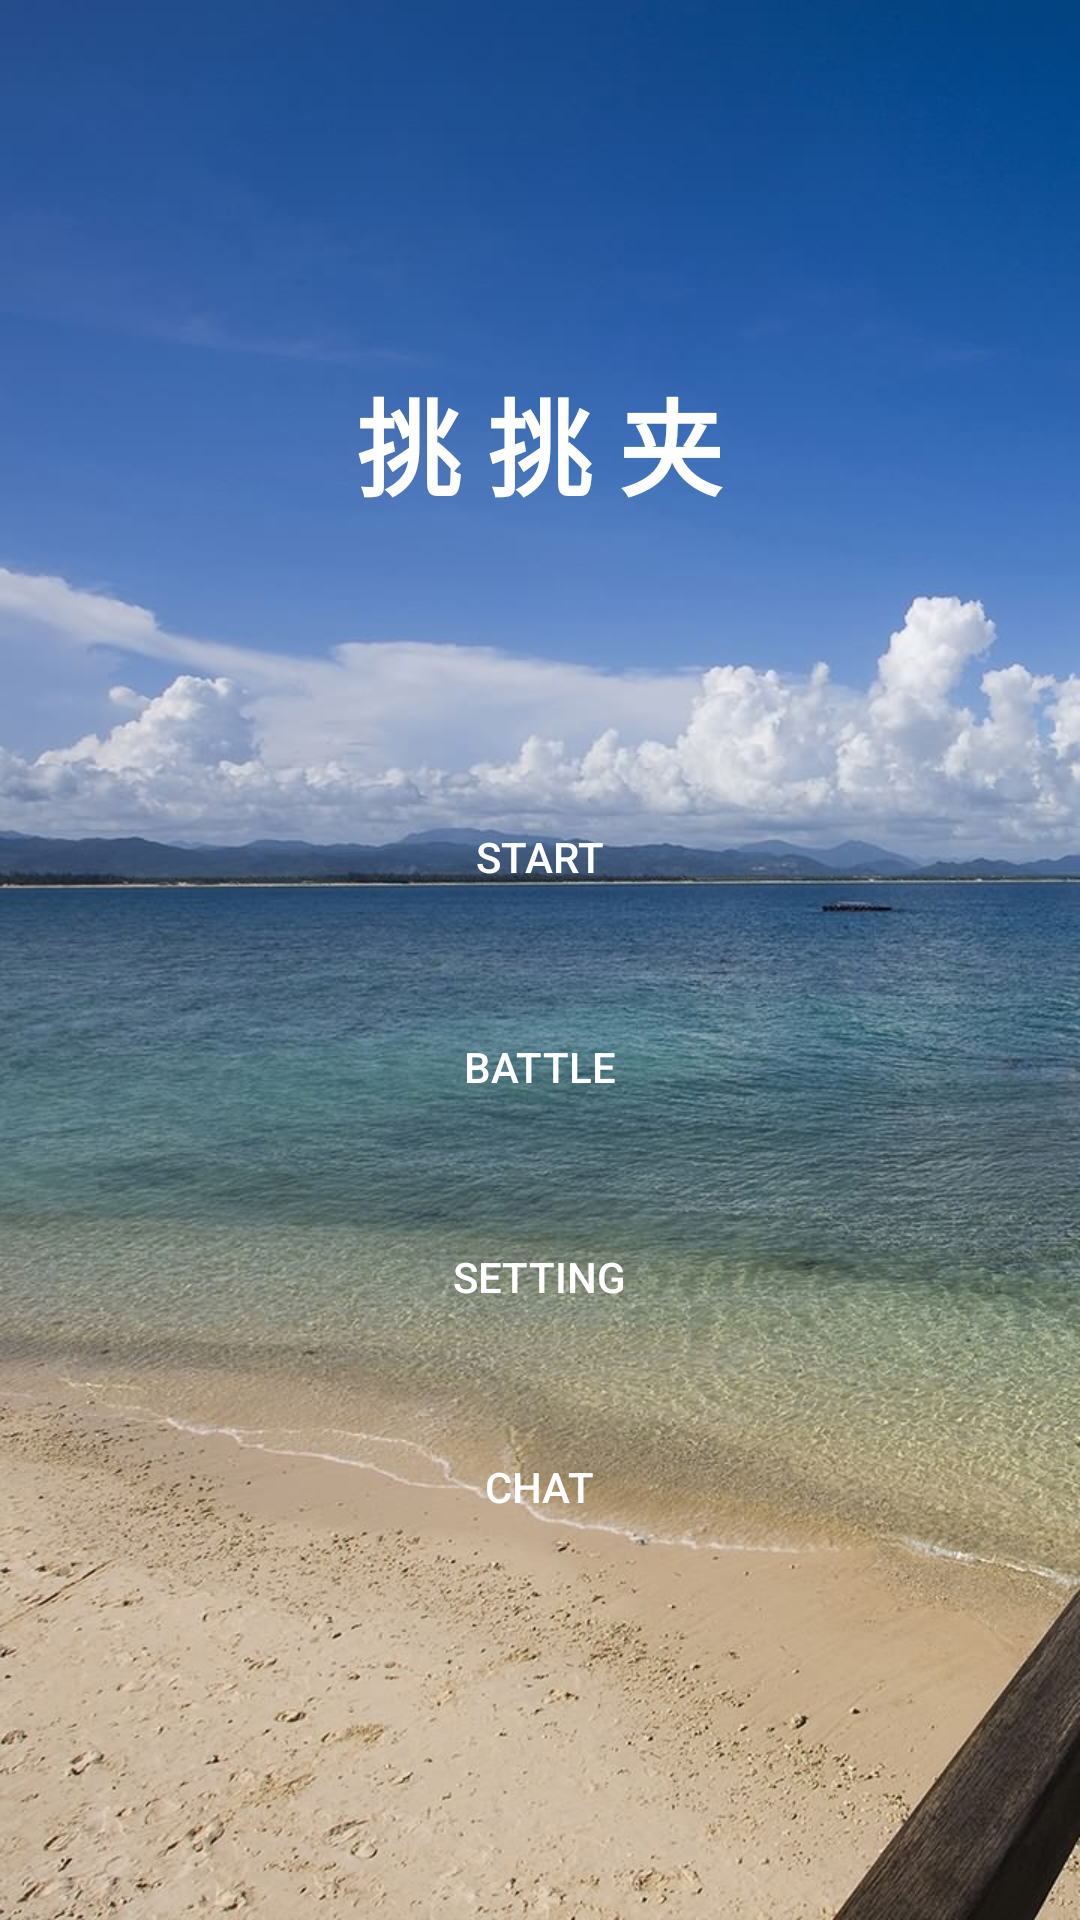

The Android layout XML behind this screen, and the referenced resources:
<!-- AndroidManifest.xml: activity theme FullScreenTheme -->
<!-- res/layout/activity_home.xml -->
<RelativeLayout xmlns:android="http://schemas.android.com/apk/res/android"
    xmlns:tools="http://schemas.android.com/tools"
    android:id="@+id/home_activity"
    android:layout_width="match_parent"
    android:layout_height="match_parent"
    android:background="@drawable/bg"
    android:fitsSystemWindows="true">

   <LinearLayout
        android:id="@+id/buttongroup"
        android:layout_width="match_parent"
        android:layout_height="wrap_content"
        android:layout_centerVertical="true"
        android:orientation="vertical" >

       <TextView
           style="@style/common_title"
           android:text="@string/title"
           android:layout_gravity="center_horizontal" />

        <Button
            android:id="@+id/start"
            style="@style/common_btn_style_home"
            android:layout_marginTop="90dp"
            android:layout_gravity="center_horizontal"
            android:text="@string/start" />

       <Button
           android:id="@+id/battle"
           style="@style/common_btn_style_home"
           android:layout_marginTop="@dimen/big_button_margin"
           android:layout_gravity="center_horizontal"
           android:text="@string/battle" />

        <Button
            android:id="@+id/setting"
            style="@style/common_btn_style_home"
            android:layout_marginTop="@dimen/big_button_margin"
            android:layout_gravity="center_horizontal"
            android:text="@string/setting" />

       <Button
           android:id="@+id/chat"
           style="@style/common_btn_style_home"
           android:layout_marginTop="@dimen/big_button_margin"
           android:layout_gravity="center_horizontal"
           android:text="@string/chat" />
    </LinearLayout>
</RelativeLayout>
<!-- resources referenced by this layout -->
<resources>
  <dimen name="big_button_margin">25dp</dimen>
  <!-- drawable bg: jpg bitmap (drawable-xxhdpi, 215968 bytes) -->
  <string name="battle">Battle</string>
  <string name="chat">Chat</string>
  <string name="setting">Setting</string>
  <string name="start">Start</string>
  <string name="title">挑 挑 夹</string>
  <style name="common_btn_style_home" parent="@style/common_btn_style_big">
      </style>
  <style name="common_title">
          <item name="android:layout_width">wrap_content</item>
          <item name="android:layout_height">wrap_content</item>
          <item name="android:gravity">center</item>
          <item name="android:textSize">35sp</item>
          <item name="android:textColor">@android:color/white</item>
          <item name="android:shadowColor">#00000000</item>
          <item name="android:shadowRadius">3.0</item>
          <item name="android:textStyle">bold</item>
      </style>
  <style name="FullScreenTheme" parent="AppThemeBase.NoActionBar">
          <item name="android:windowTranslucentStatus">false</item>
          <item name="android:windowTranslucentNavigation">true</item>
          <item name="android:statusBarColor">@android:color/transparent</item>
      </style>
  <style name="common_btn_style_big" parent="@style/common_btn_style">
          <item name="android:layout_width">81dp</item>
          <item name="android:layout_height">45dp</item>
          <item name="android:textSize">14sp</item>
          <item name="android:background">@drawable/button_bg</item>
      </style>
  <style name="AppThemeBase.NoActionBar" parent="Theme.AppCompat.Light.NoActionBar">
          
          <item name="colorPrimary">@color/colorPrimary</item>
          <item name="colorPrimaryDark">@color/colorPrimaryDark</item>
          <item name="colorAccent">@color/colorAccent</item>
      </style>
  <style name="common_btn_style">
          <item name="android:layout_width">63dp</item>
          <item name="android:layout_height">35dp</item>
          <item name="android:textSize">11sp</item>
          <item name="android:gravity">center</item>
          <item name="android:textColor">@android:color/white</item>
          <item name="android:background">@drawable/button_bg</item>
      </style>
  <color name="colorPrimary">#3F51B5</color>
  <color name="colorPrimaryDark">#303F9F</color>
  <color name="colorAccent">#FF4081</color>
</resources>
